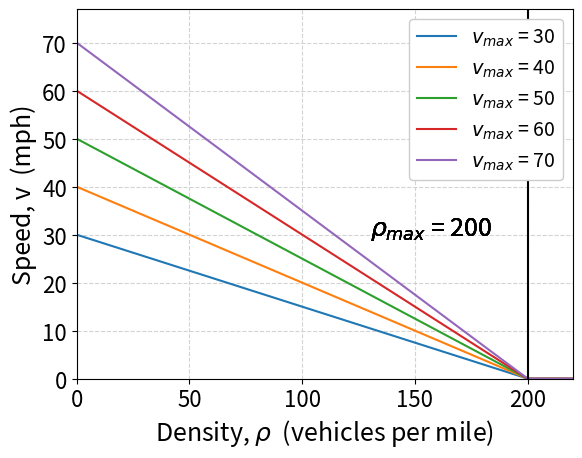
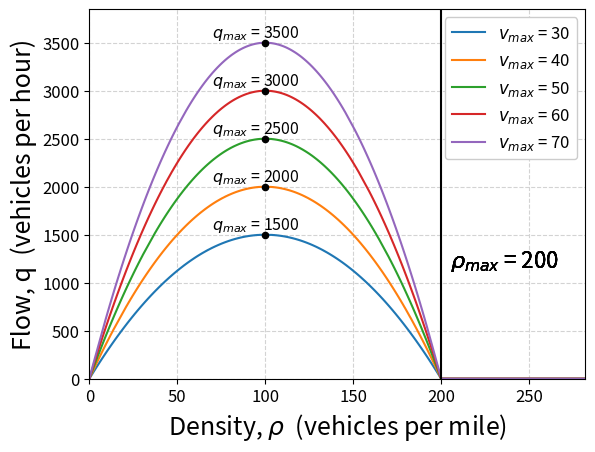
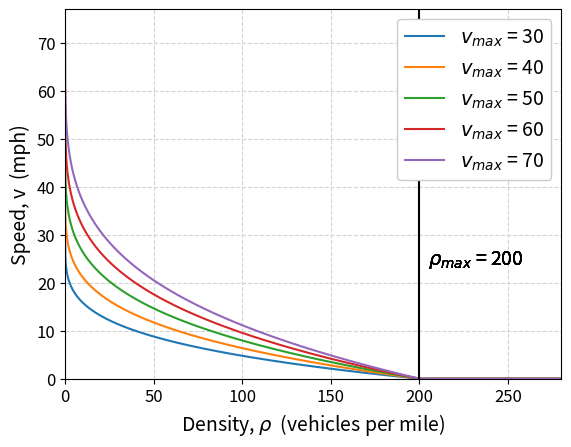
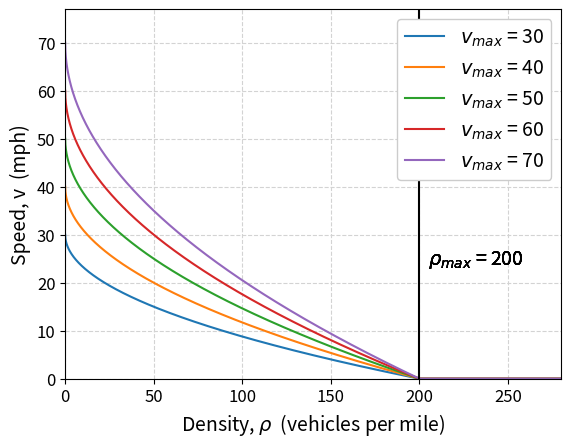
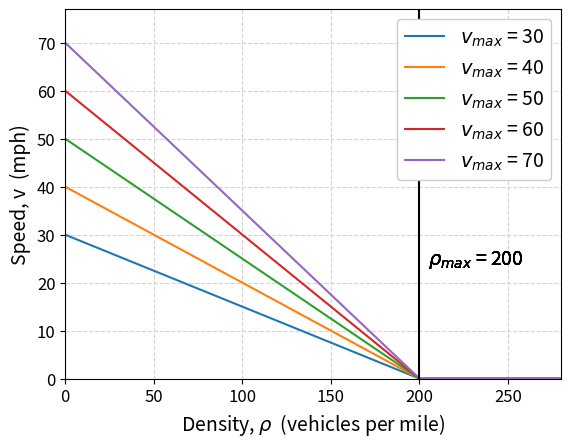
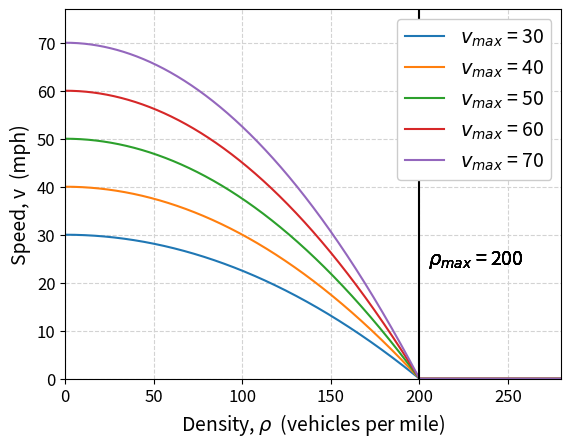
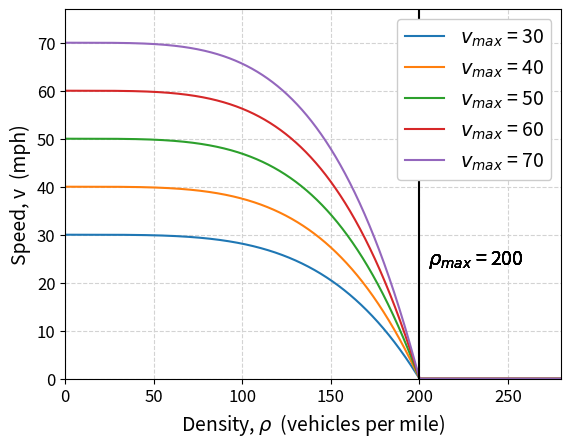
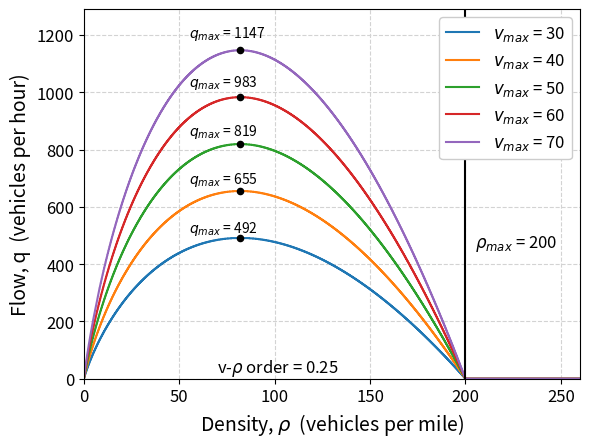
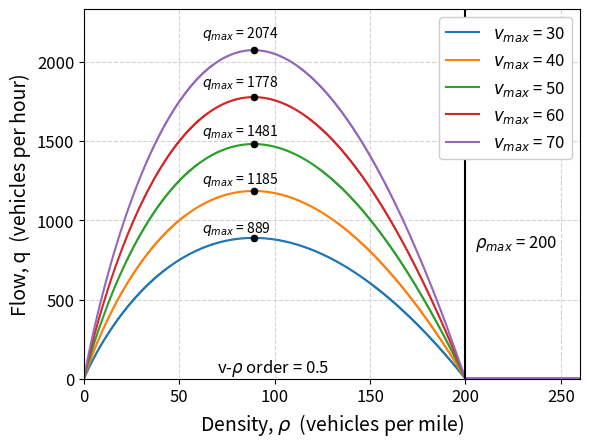
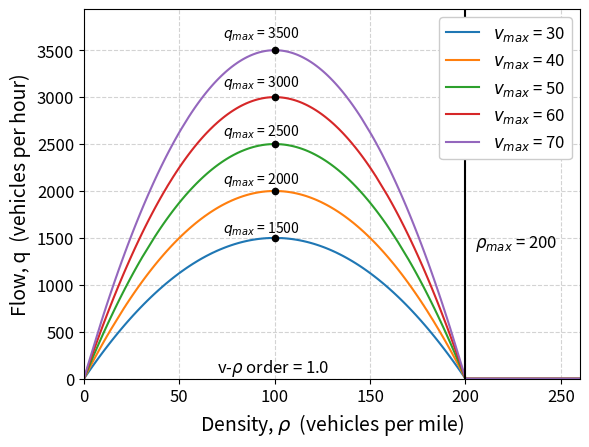
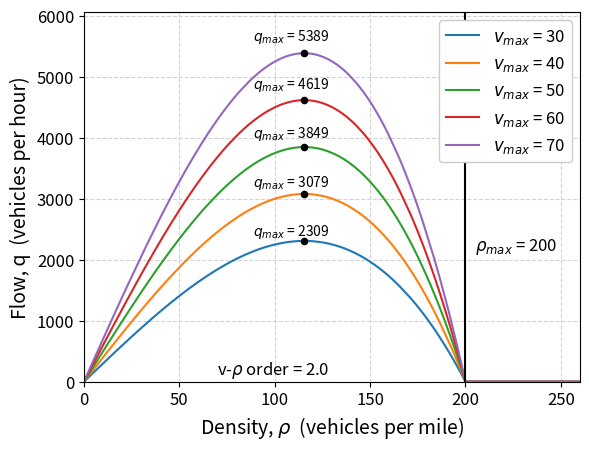
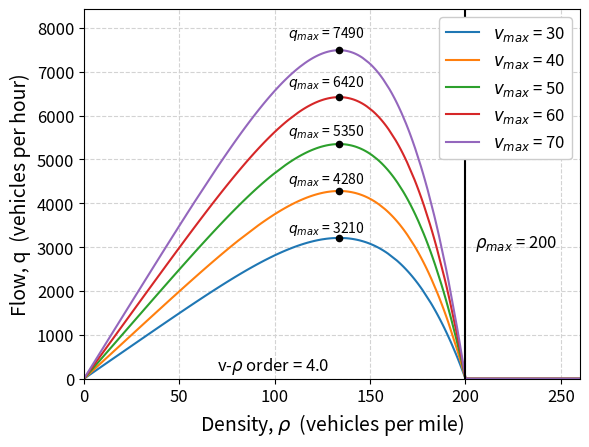
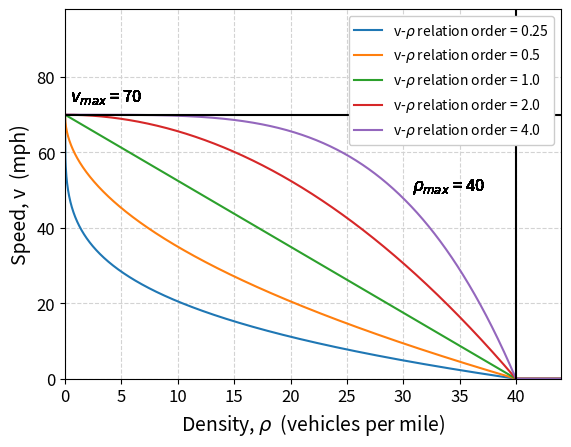
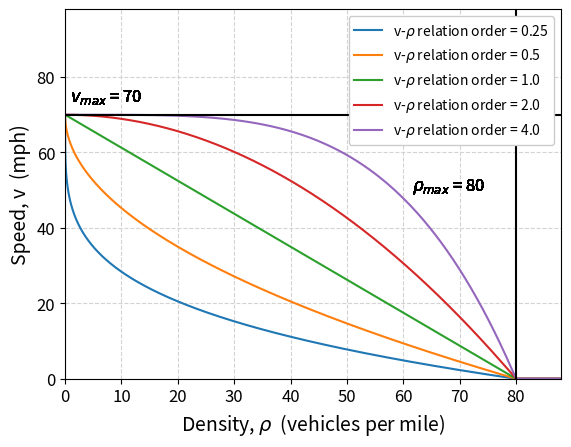
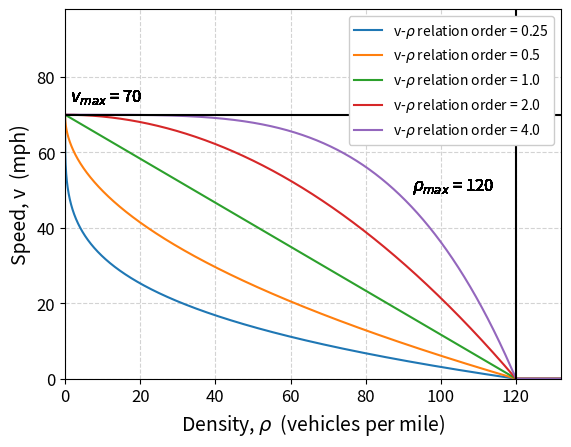
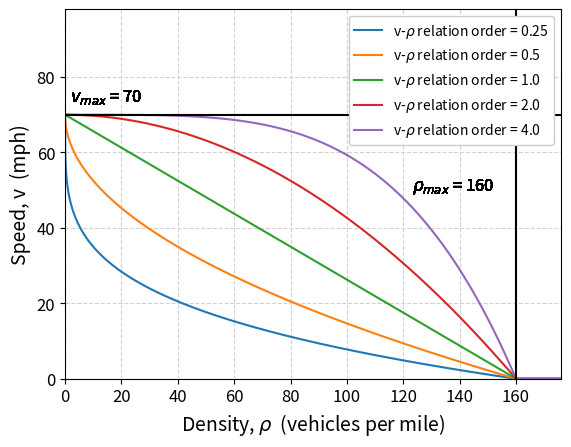

Recreate these plots in Python, in order.
# -*- coding: utf-8 -*-
"""
Created on Wed Mar  5 15:27:18 2025

[redacted]
"""

import math
import numpy as np
import matplotlib.pyplot as plt 

# Range of speed limits v_max values & the maximum traffic density p_max
v_max = np.array([30, 40, 50, 60, 70])
p_max = np.array([200])

# Range of desnity values used to plot against speed, flow, wavespeed
density_rho = p = np.linspace(0, 300, 10000)

# Range of speed-density relationship order values for NL-LWR model
m = np.array([0.25, 0.5, 1, 2, 4])

# p giving maximum flow q_max
'p = p_max * ((m + 1) ** (-1 / m))   gives   q_max = v_max * p_max * ( (m+1) ** (-1 / m) - (m+1) ** -((m+1) / m) )'

#%% 1
""" LWR Speed-Density """

# initialise speed v
v = np.zeros((len(v_max),len(p)))
v = np.ndarray((len(v_max),len(p)))

# Determine speed values by the linear v-p relationship
for k in range(len(p_max)): 
    for i in range(len(v_max)):
        for j in range(len(p)):
                if p[j] < p_max[0]:
                    v[i,j] = v_max[i] * (1 - p[j] / p_max[0])
                else: 
                    v[i,j] = 0
    
    # Plot LWR speed-density for varied v_max
    fig = plt.figure(dpi = 500)
    plt.xlabel("Density, $\\rho$  (vehicles per mile)", fontsize = 18)
    plt.ylabel("Speed, v  (mph)", fontsize = 18)
    plt.tick_params(axis = 'both', labelsize = 16)
    plt.grid(color='lightgray', linestyle='dashed')
    for n in range(len(v_max)):
        plt.plot(p, v[n], label = "$v_{max}$ = " f"{v_max[n]}")
        plt.text(p_max[0] * .65, 30, "$\\rho_{max}$ = " f"{p_max[0]}", fontsize = 18)
        plt.xlim(0,p_max[0] * 1.1)
        plt.ylim(0,max(v_max) * 1.1)
    plt.axvline(p_max[0], - (v_max[i] * 2), v_max[i] * 2, color = 'black')
    plt.legend(framealpha = 1, loc = 'upper right', fontsize = 14)

plt.show()

#%% 2
""" LWR Flow-Density """

# Initialise flow q
q = np.zeros((len(v_max),len(p)))
q = np.ndarray((len(v_max),len(p)))

# Determine flow values by the linear v-p relationship 
for k in range(len(p_max)): 
    for i in range(len(v_max)):
        for j in range(len(p)):
            if v_max[i] * p[j] * (1 - p[j] / p_max[0]) >= 0: 
                q[i,j] = np.round(v_max[i] * p[j] * (1 - p[j] / p_max[0]),0)
            else: 
                q[i,j] = 0

    # Plot LWR speed-density for varied v_max
    fig = plt.figure(dpi = 500)
    plt.xlabel("Density, $\\rho$  (vehicles per mile)", fontsize = 18)
    plt.ylabel("Flow, q  (vehicles per hour)", fontsize = 18)
    plt.tick_params(axis = 'both', labelsize = 12)
    plt.grid(color='lightgray', linestyle='dashed')
    for n in range(len(v_max)):
        plt.plot(p, q[n], label = "$v_{max}$ = " f"{v_max[n]}")
        plt.scatter( (p_max[0] / 2), max(q[n]), color='black', s = 20, zorder = 5)
        plt.text( (p_max[0] / 2) * 0.7, max(q[n]) + (p_max[0] * 0.3), "$q_{max}$ = " f"{int(max(q[n]))}", fontsize = 11.5)
        plt.text(p_max[0] * 1.025, p_max[0] * 5.8, "$\\rho_{max}$ = " f"{p_max[0]}", fontsize = 16)
        plt.xlim(0,p_max[0] * 1.41) 
        plt.ylim(0,max(q[n]) * 1.1)
    plt.axvline(p_max[0], - (v_max[i] * 2), v_max[i] * 2, color = 'black')
    plt.legend(framealpha = 1, loc = 'upper right', fontsize = 12)

plt.show()
    
#%% 3
""" NL-LWR Speed-Density """

# Initialise speed v
v = np.zeros((len(v_max),len(p)))
v = np.ndarray((len(v_max),len(p)))

# Determine speed values by the non-linear v-p relationship
for l in range(len(p_max)): 
    for k in range (len(m)):
        for i in range(len(v_max)):
            for j in range(len(p)):
                if v_max[i] * (1 - ( p[j] / p_max[0] ) ** m[k] ) >= 0: 
                    v[i,j] = v_max[i] * (1 - ( p[j] / p_max[0] ) ** m[k] )
                else: 
                    v[i,j] = 0

        # Plot NL-LWR speed-density for varied v_max, m
        fig = plt.figure(dpi = 500)
        plt.xlabel("Density, $\\rho$  (vehicles per mile)", fontsize = 14)
        plt.ylabel("Speed, v  (mph)", fontsize = 14)
        plt.tick_params(axis = 'both', labelsize = 12)
        plt.grid(color='lightgray', linestyle='dashed')
        for n in range(len(v_max)):
            plt.plot(p, v[n], label = "$v_{max}$ = " f"{v_max[n]}")
            plt.text(p_max[0] * 1.025, v_max[i] * 0.34, "$\\rho_{max}$ = " f"{p_max[0]}", fontsize = 14)
            plt.xlim(0,p_max[0] * 1.4)
            plt.ylim(0,max(v_max) * 1.1)
        plt.axvline(p_max[0], - (v_max[i] * 2), v_max[i] * 2, color = 'black')
        plt.legend(framealpha = 1, loc = 'upper right', fontsize = 14)

plt.show()

#%% 4
""" NL-LWR Flow-Density """

# Initiialse flow q
q = np.zeros((len(v_max),len(p)))
q = np.ndarray((len(v_max),len(p)))

# Determine flow values by the non-linear v-p relationship
for l in range(len(p_max)): 
    for k in range(len(m)):
        for i in range(len(v_max)):
            for j in range(len(p)):
                if v_max[i] * p[j] * (1 - ( p[j] / p_max[0] ) ** m[k] ) >= 0:
                    q[i,j] = np.round(v_max[i] * p[j] * (1 - ( p[j] / p_max[0] ) ** m[k] ),0)
                else: 
                    q[i,j] = 0

        # Plot NL-LWR flow-density for varied v_max, m
        fig = plt.figure(dpi = 500)
        plt.xlabel("Density, $\\rho$  (vehicles per mile)", fontsize = 14)
        plt.ylabel("Flow, q  (vehicles per hour)", fontsize = 14)
        plt.tick_params(axis = 'both', labelsize = 12)
        plt.grid(color='lightgray', linestyle='dashed')
        for n in range(len(v_max)):
            plt.plot(p, q[n], label = "$v_{max}$ = " f"{v_max[n]}")
            plt.scatter( p_max[0] * ((m[k]+ 1) ** (-1 / m[k])), max(q[n]), color='black', s = 20, zorder = 5)
            plt.text( p_max[0] * ((m[k]+ 1) ** (-1 / m[k])) - 27, max(q[n]) * 1.04, "$q_{max}$ = " f"{int(max(q[n]))}", fontsize = 10)
            if n == len(m) - 1: 
                plt.text(p_max[0] * 1.025, max(q[n]) * .4, "$\\rho_{max}$ = " f"{p_max[0]}", fontsize = 12)
                plt.text(p_max[0] * .35, v_max[i] * m[k] ** (3/4), "v-$\\rho$ order = " f"{m[k]}", fontsize = 12)
            plt.xlim(0,p_max[0] * 1.3)
            plt.ylim(0,max(q[n]) * 1.125)
        plt.axvline(p_max[0], - (v_max[i] * 2), v_max[i] * 2, color = 'black')
        plt.legend(framealpha = 1, loc = 'upper right', fontsize = 12)

plt.show() 
    
#%% 5
""" LWR & NL-LWR Speed-Density : v_max fixed """
    
# Initialise speed v
v = np.zeros((len(m),len(p)))
v = np.ndarray((len(m),len(p)))

# Range of density values p_max 
p_max = np.array([40, 80, 120, 160, 200])

# Plot NL-LWR speed density for varied m, p_max
for l in range(len(p_max)): 
    fig = plt.figure(dpi = 500)
    plt.xlabel("Density, $\\rho$  (vehicles per mile)", fontsize = 14)
    plt.ylabel("Speed, v  (mph)", fontsize = 14)
    plt.tick_params(axis = 'both', labelsize = 12)
    plt.grid(color='lightgray', linestyle='dashed')
    for k in range (len(m)):
        for j in range(len(p)):
            if v_max[4] * (1 - ( p[j] / p_max[l] ) ** m[k] ) >= 0: 
                v[k,j] = v_max[4] * (1 - ( p[j] / p_max[l]) ** m[k] )
            else: 
                v[k,j] = 0

        for n in range(len(m)): 
            if k == len(m) - 1: 
                plt.plot(p, v[n], label = "v-$\\rho$ relation order = " f"{m[n]}")
            
            plt.text(p_max[l] / 100, v_max[4] * 1.05, "$v_{max}$ = " f"{v_max[4]}", fontsize = 12)
            plt.text(p_max[l] * 0.77, 50, "$\\rho_{max}$ = " f"{p_max[l]}", fontsize = 12)
            plt.xlim(0,p_max[l] * 1.1)
            plt.ylim(0,v_max[4] * 1.4)
    plt.axvline(p_max[l], - (v_max[4] * 2), v_max[4] * 2, color = 'black')
    plt.axhline(v_max[4], 0, p_max[0] * 2, color = 'black')
    plt.legend(framealpha = 1, fontsize = 10)

plt.show()
    
p_max = np.array([200])
#%% 6
""" LWR & NL-LWR Flow-Density : p_max fixed """

# Initialise flow q
q = np.zeros((len(m),len(p)))
q = np.ndarray((len(m),len(p)))

# Plot NL-LWR flow-density for varied m, v_max
for l in range(len(v_max)): 
    fig = plt.figure(dpi = 500)
    plt.xlabel("Density, $\\rho$  (vehicles per mile)", fontsize = 14)
    plt.ylabel("Flow, q  (vehicles per hour)", fontsize = 14)
    plt.tick_params(axis = 'both', labelsize = 12)
    plt.grid(color='lightgray', linestyle='dashed')
    for k in range (len(m)):
        for j in range(len(p)):
            if v_max[l] * p[j] * (1 - ( p[j] / p_max[math.floor(len(p_max) / 2)] ) ** m[k] ) >= 0: 
                q[k,j] = np.round(v_max[l] * p[j] * (1 - ( p[j] / p_max[math.floor(len(p_max) / 2)] ) ** m[k] ),0)
            else: 
                q[k,j] = 0
   
        for n in range(len(m)): 
            if k == len(m) - 1: 
                plt.plot(p, q[n], label = "v-$\\rho$ relation order = " f"{m[n]}")
            
                if n == len(m) - 1: 
                    plt.text(205, max(q[n]) * 0.05, "$\\rho_{max}$ = " f"{p_max[0]}", fontsize = 12)

                plt.scatter( p_max[0] * ((m[n] + 1) ** (-1 / m[n])), max(q[n]), color='black', s = 20, zorder = 5)
                plt.text( p_max[0] * ((m[n] + 1) ** (-1 / m[n])) - 22.5, max(q[n]) + q[n,4] * 35 , "$q_{max}$ = " f"{int(max(q[n]))}", fontsize = 10)

                plt.xlim(0,p_max[0] * 1.5)
                plt.ylim(0,max(q[n]) * 1.2)
    plt.text(max(p_max) * 1.075, max(q[n]) * .45, "$v_{max}$ = " f"{v_max[l]}", fontsize = 16)
    plt.axvline(p_max[0], - (v_max[2] * 2), v_max[2] * 2, color = 'black')
    plt.legend(framealpha = 1, fontsize = 8.5)
        
plt.show()

#%% 7
""" LWR & NL-LWR Wavespeed-Density : p_max fixed """

# Initialise wavespeed c
c = np.zeros((len(m),len(p)))
c = np.ndarray((len(m),len(p)))

# Plot NL-LWR wavespeed-density for varied m, v_max
for l in range(len(v_max)): 
    fig = plt.figure(dpi = 500)
    plt.xlabel("Density, $\\rho$  (vehicles per mile)", fontsize = 14)
    plt.ylabel("Wavespeed (mph)", fontsize = 14)
    plt.tick_params(axis = 'both', labelsize = 12)
    plt.grid(color='lightgray', linestyle='dashed')
    for k in range (len(m)):
        for j in range(len(p)):
            c[k,j] = v_max[l] * (1 - (m[k] + 1) * ( p[j] / p_max[math.floor(len(p_max) / 2)] ) ** m[k] )
            if abs(c[k,j]) > v_max[l]:
                if c[k,j] < 0:
                    c[k,j] = -v_max[l]
                
        for n in range(len(m)):
            if k == len(m) - 1: 
                plt.plot(p, c[n], label = "v-$\\rho$ relation order:  " f"{m[n]}") 
            if n == len(m) - 1: 
                plt.text(205, v_max[l] * .25, "$\\rho_{max}$ = " f"{p_max[0]}", fontsize = 12)
                plt.text(3, v_max[l] * 1.125, "$v_{max}$ = " f"{v_max[l]}", fontsize = 12)
                plt.text(2, -v_max[l] * .875, "$-v_{max}$ = " f"{v_max[l]}", fontsize = 12)
                plt.text(3, -v_max[l] * .175, "c = 0", fontsize = 12)
            
            plt.xlim(0,p_max[0] * 1.3)
            plt.ylim(-(max(c[n]) * 1.2), 0.01 + max(c[n]) * 1.5)
    plt.legend(framealpha = 1, loc = 'upper right', fontsize = 10)
    plt.axhline(max(c[k]), 0, p_max[0] * 2, color = 'black')
    plt.axhline(c[k,j], 0, p_max[0] * 2, color = 'black')
    plt.axhline(0, 0, p_max[0] * 2, color = 'grey')
    plt.axvline(p_max[0], - (v_max[l] * 2), v_max[l] * 2, color = 'black')

plt.show()
